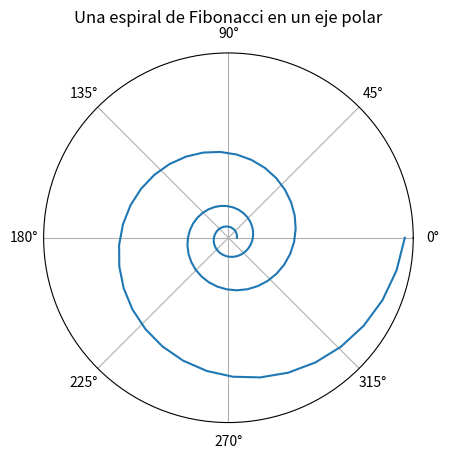

Source code (Python):
# --a) Cree una función en Python para calcular la sucesión hasta el n-esimo termino (siendo n un argumento de entrada)-- #
import matplotlib.pyplot as plt
import numpy as np

def fibonacci(nesimo_termino: int) -> int:
    """
    Calcula el n-ésimo término de la secuencia de Fibonacci.

    Parámetros:
    nesimo_termino: El índice del término de la secuencia de Fibonacci que se desea calcular.

    Devuelve:
    El n-ésimo término de la secuencia de Fibonacci.
    """
    # Los dos primeros términos de la secuencia de Fibonacci
    termino_0 = 0
    termino_1 = 1

    for _ in range(nesimo_termino):
        # Guarda el valor del término actual en una variable temporal
        temporal = termino_1

        # Calcula el próximo término de la secuencia como la suma de los dos términos anteriores
        termino_1 = termino_0 + termino_1

        # Actualiza el valor del término anterior para la próxima iteración
        termino_0 = temporal

    return termino_0

# --c) Haga un cambio de coordenadas y grafique la espira de Fibonacci-- #
def plot_fibonacci(secuencia: list[int]) -> None:
    """
    Grafica una espiral de Fibonacci.

    :param secuencia: Secuencia de Fibonacci.
    """
    # Calcular la razón áurea entre los dos últimos términos de la secuencia
    proporcion_aurea = secuencia[-1] / secuencia[-2]
    print(f"Proporción Áurea: {proporcion_aurea}")

    # Generar ángulos para la espiral
    angulos = np.linspace(0, 6 * np.pi, num=len(secuencia))  # Reducir el multiplicador a 4 para una mejor visualización

    # Calcular el radio para la espiral logarítmica
    radio = proporcion_aurea ** (angulos / np.pi)

    fig, ax = plt.subplots(subplot_kw={'projection': 'polar'})
    ax.plot(angulos, radio, label="Espiral de Fibonacci")
    ax.set_rticks([])  # Eliminar las etiquetas radiales
    ax.grid(True)

    ax.set_title("Una espiral de Fibonacci en un eje polar", va='top')
    plt.show()

plot_fibonacci([fibonacci(n) for n in range(1, 100)])  # Reducir el rango a 30 para una mejor visualización